Run: headless pygame with SDL's dummy video driver; simulated clock (each Clock.tick advances the game by its frame time, no real sleeping); random seed 0; keys injected as events and as key.get_pressed() state; no mouse input.
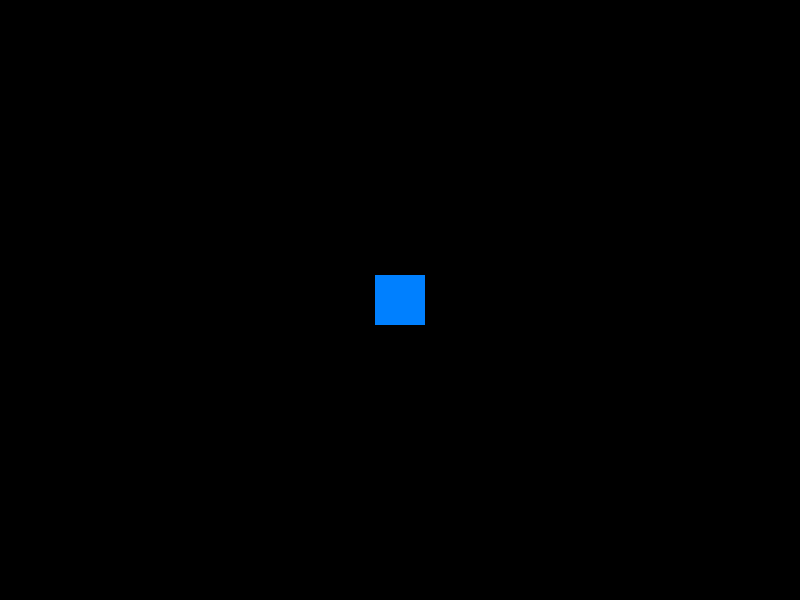
Frame 1 of 4 · flips 1–60 · no input
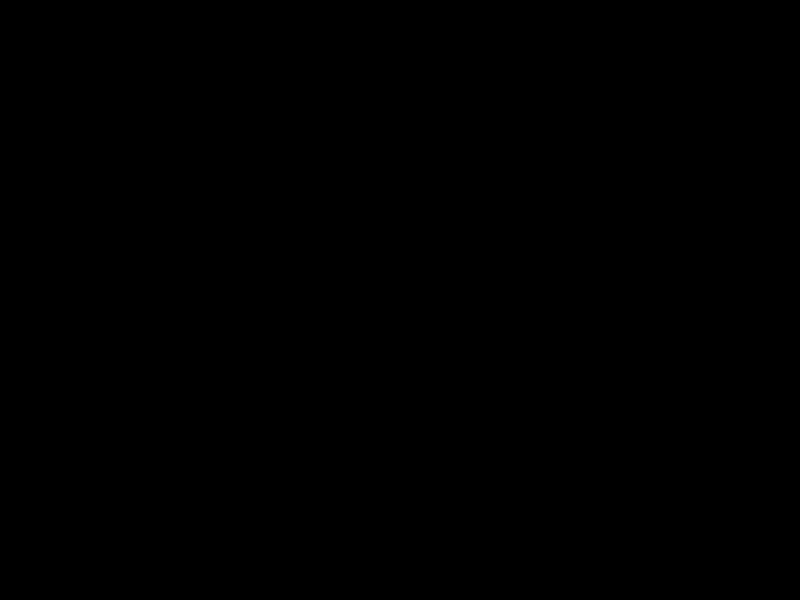
Frame 2 of 4 · flips 61–180 · tapped SPACE, RETURN · held RIGHT (→), D
Frame 3 of 4 · flips 181–300 · held DOWN (↓), S · screen unchanged from frame 2, image omitted
Frame 4 of 4 · flips 301–420 · held LEFT (←), A, UP (↑), W · screen same as frame 1, image omitted

The pygame program that drew these frames:

import pygame
import random

# تهيئة pygame
pygame.init()

# إعدادات الشاشة
screen = pygame.display.set_mode((800, 600))
pygame.display.set_caption('Simple Game')

# إعداد ساعة اللعبة
clock = pygame.time.Clock()

# تعريف الكائن Player
class Player(pygame.sprite.Sprite):
    def __init__(self):
        super().__init__()
        self.image = pygame.Surface((50, 50))
        self.image.fill((0, 128, 255))
        self.rect = self.image.get_rect()
        self.rect.center = (400, 300)

    def update(self):
        keys = pygame.key.get_pressed()
        if keys[pygame.K_LEFT]:
            self.rect.x -= 5
        if keys[pygame.K_RIGHT]:
            self.rect.x += 5
        if keys[pygame.K_UP]:
            self.rect.y -= 5
        if keys[pygame.K_DOWN]:
            self.rect.y += 5

# إنشاء كائن اللاعب ومجموعة السبريتات
player = Player()
all_sprites = pygame.sprite.Group()
all_sprites.add(player)

# حلقة اللعبة الرئيسية
running = True
while running:
    for event in pygame.event.get():
        if event.type == pygame.QUIT:
            running = False

    # تحديث السبريتات
    all_sprites.update()

    # رسم الخلفية والسبريتات على الشاشة
    screen.fill((0, 0, 0))
    all_sprites.draw(screen)
    pygame.display.flip()

    # ضبط سرعة اللعبة
    clock.tick(60)

# إنهاء pygame
pygame.quit()
